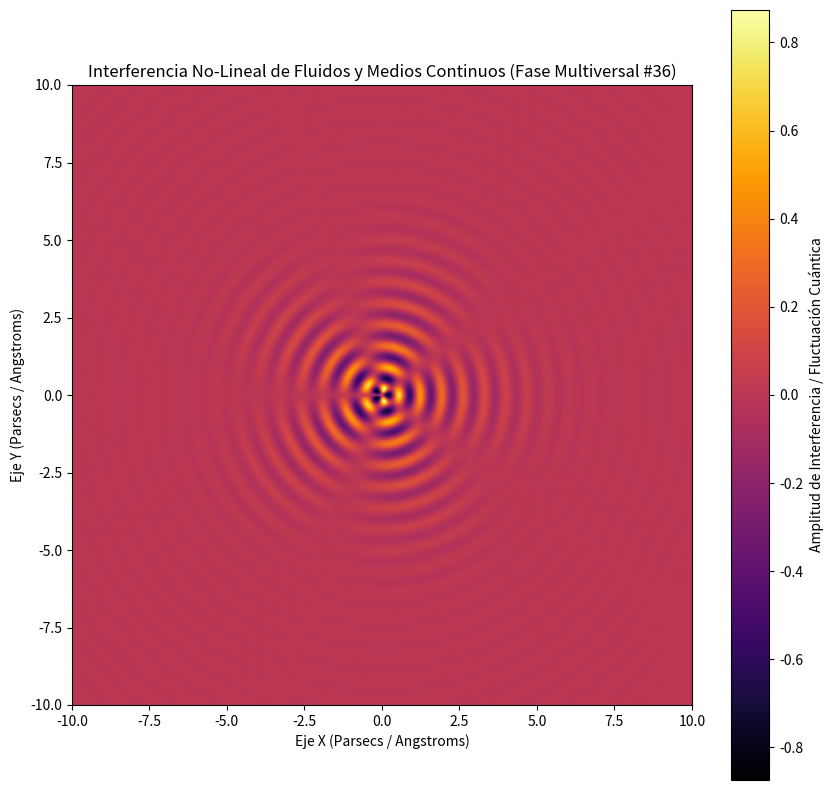

Source code (Python):
%matplotlib inline
# Simulación Multiversal: Fluidos y Medios Continuos - Variante 36
import numpy as np
import matplotlib.pyplot as plt

# Parámetros Físicos No-Lineales
omega_1 = 9.095
omega_2 = 2.488
lambda_decay = 0.629
phase_shift = 2.771

x = np.linspace(-10, 10, 800)
y = np.linspace(-10, 10, 800)
X, Y = np.meshgrid(x, y)

# Dinámica de Fluidos / Campos Tensor-Escalares (Fase Multiversal)
R = np.sqrt(X**2 + Y**2) + 1e-5
Z = (np.sin(omega_1 * R + phase_shift) * np.cos(omega_2 * np.arctan2(Y, X))) * np.exp(-lambda_decay * R)

plt.figure(figsize=(10, 10))
plt.imshow(Z, cmap='inferno', extent=[-10, 10, -10, 10], origin='lower')
plt.colorbar(label='Amplitud de Interferencia / Fluctuación Cuántica')
plt.title(r'Interferencia No-Lineal de Fluidos y Medios Continuos (Fase Multiversal #36)')
plt.xlabel('Eje X (Parsecs / Angstroms)')
plt.ylabel('Eje Y (Parsecs / Angstroms)')
plt.show()
